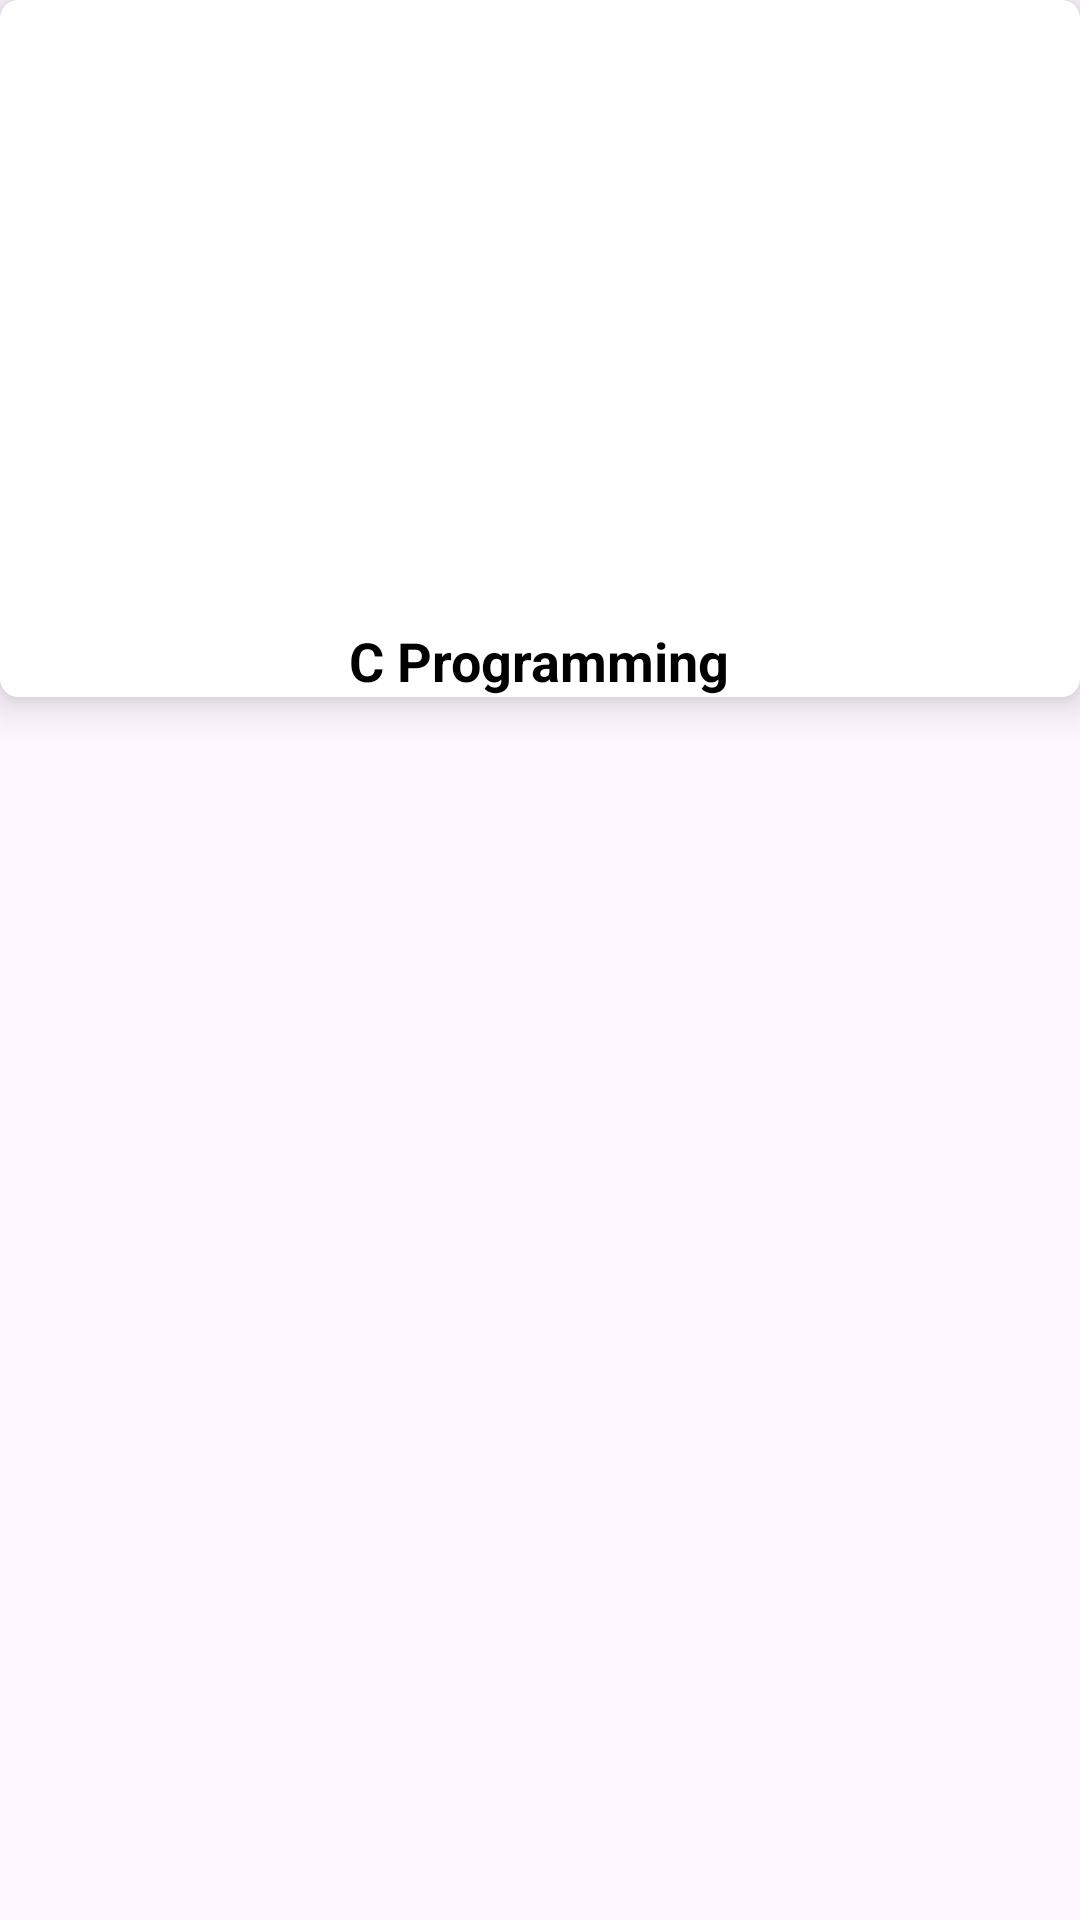

This screen was rendered from an Android layout file. Write that file and the resources it references.
<!-- AndroidManifest.xml: application theme Theme.AssessmentApp -->
<!-- res/layout/quiz_item.xml -->
<?xml version="1.0" encoding="utf-8"?>
<RelativeLayout xmlns:android="http://schemas.android.com/apk/res/android"
    android:layout_width="match_parent"
    android:layout_height="wrap_content"
    android:layout_margin="10dp"
    android:id="@+id/relative_layout"
    xmlns:app="http://schemas.android.com/apk/res-auto">

    <androidx.cardview.widget.CardView
        android:layout_width="match_parent"
        android:layout_height="wrap_content"
        app:cardElevation="8dp"
        android:layout_marginBottom="15dp"
        app:cardCornerRadius="6dp">

        <LinearLayout
            android:layout_width="match_parent"
            android:layout_height="match_parent"
            android:orientation="vertical">

            <ImageView
                android:layout_width="match_parent"
                android:layout_height="198dp"
                android:scaleType="centerCrop"
                android:id="@+id/quizListImage"/>
            <TextView
                android:layout_width="wrap_content"
                android:layout_height="wrap_content"
                android:text="C Programming"
                android:textSize="18sp"
                android:layout_gravity="center_horizontal"
                android:textColor="@color/black"
                android:layout_marginTop="10dp"
                android:textStyle="bold"
                android:id="@+id/quizTitleList"/>
        </LinearLayout>
    </androidx.cardview.widget.CardView>

</RelativeLayout>
<!-- resources referenced by this layout -->
<resources>
  <color name="black">#FF000000</color>
  <style name="Theme.AssessmentApp" parent="Base.Theme.AssessmentApp" />
  <style name="Base.Theme.AssessmentApp" parent="Theme.Material3.DayNight.NoActionBar">
          
          
      </style>
</resources>
